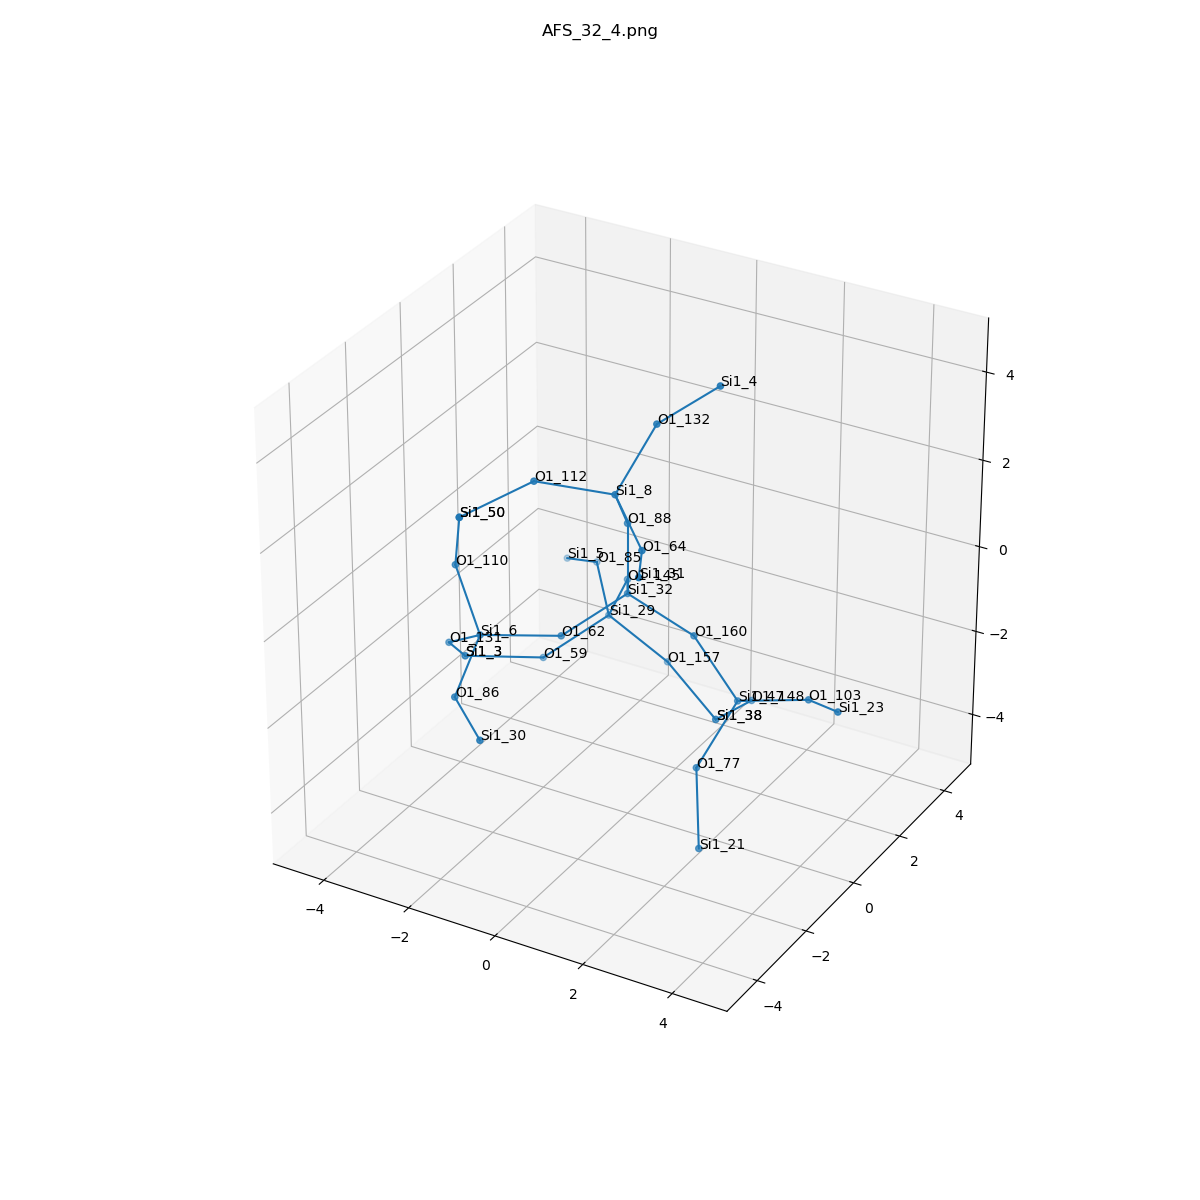

Source data for this figure (header and first rows):
, neighbor_num, isite, atom, x, y, z, front_index
0, 0, 32, Si1, 0.0, 0.0, 0.0, 
1, 1, 160, O1, 1.519, 3.13087284731663e-17, -0.5358, 0.0
2, 1, 145, O1, -0.7594, 1.312, -0.543, 0.0
3, 1, 62, O1, -0.7593, -1.315, -0.5361, 0.0
4, 1, 88, O1, 1.1102230246251565e-16, -2.324603532361599e-16, 1.61, 0.0
5, 2, 47, Si1, 2.451, 0.1345, -1.842, 1.0
6, 2, 29, Si1, -1.506, 1.84, -1.869, 2.0
7, 2, 6, Si1, -2.094, -2.212, -0.4507, 3.0
8, 2, 8, Si1, 0.3037, -1.012, 2.825, 4.0
9, 3, 103, O1, 3.995, 0.2192, -1.393, 5.0
10, 3, 148, O1, 2.047, 1.466, -2.653, 5.0
11, 3, 77, O1, 2.238, -1.15, -2.789, 5.0
12, 3, 157, O1, -0.4107, 2.357, -2.93, 6.0
13, 3, 59, O1, -2.355, 0.6348, -2.517, 6.0
14, 3, 85, O1, -2.497, 3.05, -1.488, 6.0
15, 3, 110, O1, -2.561, -2.333, 1.085, 7.0
16, 3, 131, O1, -3.261, -1.523, -1.318, 7.0
17, 3, 86, O1, -1.785, -3.682, -1.033, 7.0
18, 3, 132, O1, 0.7563, -0.1742, 4.123, 8.0
19, 3, 64, O1, 1.485, -2.019, 2.397, 8.0
20, 3, 112, O1, -1.025, -1.856, 3.164, 8.0
21, 4, 23, Si1, 5.147, -0.7459, -0.8158, 9.0
22, 4, 38, Si1, 0.9446, 1.974, -3.711, 10.0
23, 4, 21, Si1, 2.75, -1.947, -4.092, 11.0
24, 4, 38, Si1, 0.9446, 1.974, -3.711, 12.0
25, 4, 3, Si1, -3.624, -0.3426, -2.35, 13.0
26, 4, 5, Si1, -3.705, 3.885, -2.149, 14.0
27, 4, 50, Si1, -2.115, -2.863, 2.539, 15.0
28, 4, 3, Si1, -3.624, -0.3426, -2.35, 16.0
29, 4, 30, Si1, -0.566, -4.732, -1.098, 17.0
30, 4, 4, Si1, 1.969, 0.1627, 5.126, 18.0
31, 4, 31, Si1, 2.219, -3.42, 2.702, 19.0
32, 4, 50, Si1, -2.115, -2.863, 2.539, 20.0
